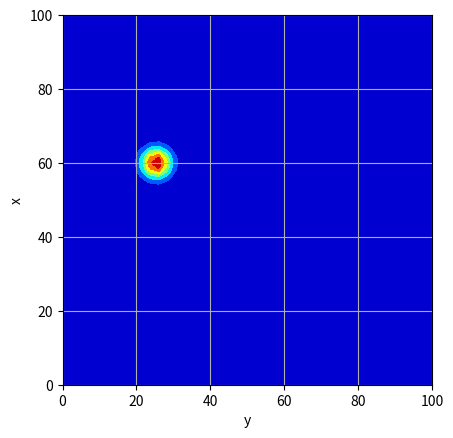
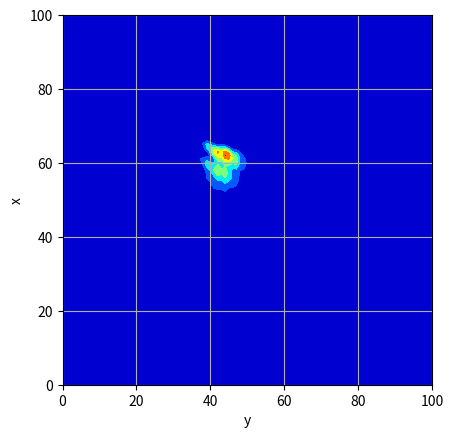
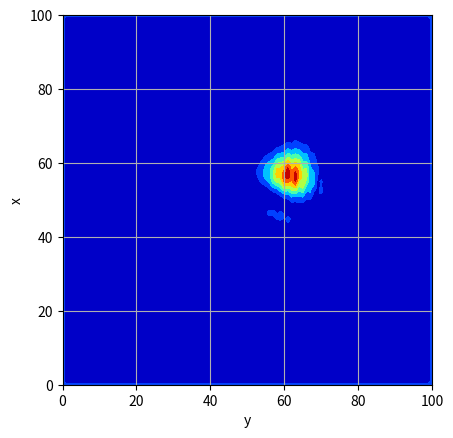
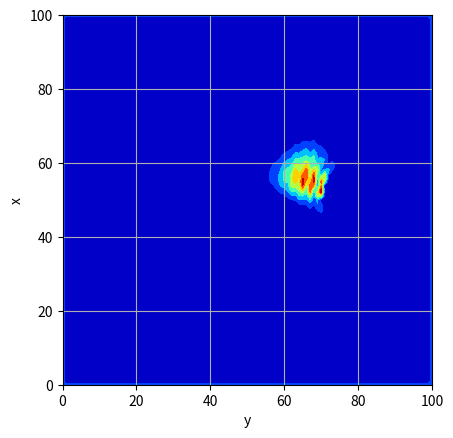
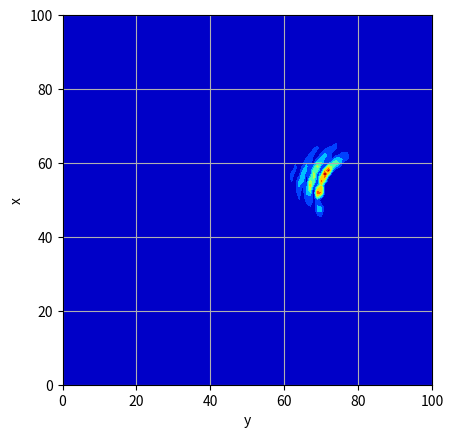
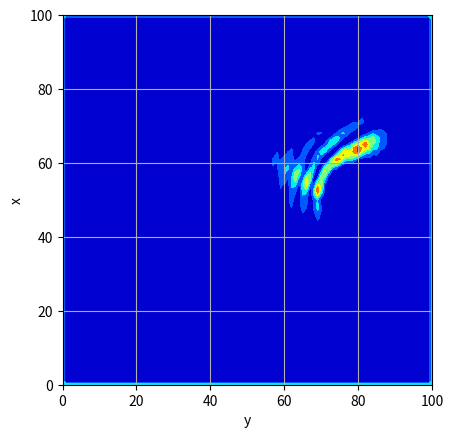
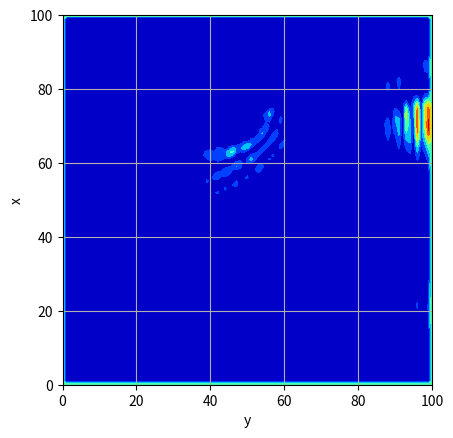

Recreate these plots in Python, in order.
""" From "COMPUTATIONAL PHYSICS" & "COMPUTER PROBLEMS in PHYSICS"
    by RH Landau, MJ Paez, and CC Bordeianu (deceased)
    Copyright R Landau, Oregon State Unv, MJ Paez, Univ Antioquia, 
    C Bordeianu, Univ Bucharest, 2018. 
    Please respect copyright & acknowledge our work."""

# 3QMdisks.py: Wavepacket scattering from 3 disks wi MatPlot

import numpy as np
import matplotlib.pylab as plt
import sys
from mpl_toolkits.mplot3d import Axes3D

r = 10
N = 101
x1 = 51  # 51 = 90.*sqrt 3/2-30
dx = 0.1
dx2 = dx * dx
k0 = 20.
k1 = 0.
dt = 0.002
fc = dt / dx2

# Declare arrays
V = np.zeros((N, N), float)
Rho = np.zeros((N, N), float)
RePsi = np.zeros((N, N), float)
ImPsi = np.zeros((N, N), float)
ix = np.arange(0, 101)
iy = np.arange(0, 101)


def Pot1Disk(xa, ya):
    # Potential single disk
    for i in range(ya - r, ya + r + 1):
        for j in range(xa - r, xa + r + 1):
            if np.sqrt((i - ya)**2 + (j - xa)**2) <= r:
                V[i, j] = 10


def Pot3Disks():
    # Potential three disk
    Pot1Disk(25, 45)
    Pot1Disk(75, 45)
    Pot1Disk(50, 80)


def Psi_0(Xo, Yo):
    # Initial Psi
    for i in np.arange(0, N):
        for j in np.arange(0, N):
            Gaussian = np.exp(-0.03 * (i - Yo)**2 - 0.03 * (j - Xo)**2)
            RePsi[i, j] = Gaussian * np.cos(k0 * i + k1 * j)
            ImPsi[i, j] = Gaussian * np.sin(k0 * i + k1 * j)
            Rho[i, j] = RePsi[i, j]**2 + ImPsi[i, j]**2 + 0.01


if __name__ == '__main__':
    # Psi and Rho initial
    # Initial Psi
    Xo = 60
    Yo = 25
    Psi_0(Xo, Yo)
    Pot3Disks()

    num = 201
    for t in range(0, num):
        sys.stdout.write("\r{:d} / {:d}".format(t + 1, num))
        sys.stdout.flush()

        ImPsi[1:-1, 1:-1] = ImPsi[1:-1, 1:-1] + fc * (RePsi[2:, 1:-1]
                                                      + RePsi[:-2, 1:-1] - 4 * RePsi[1:-1, 1:-1] + RePsi[1:-1, 2:]
                                                      + RePsi[1:-1, :-2]) + V[1:-1, 1:-1] * dt * RePsi[1:-1, 1:-1]
        RePsi[1:-1, 1:-1] = RePsi[1:-1, 1:-1] - fc * (ImPsi[2:, 1:-1]
                                                      + ImPsi[:-2, 1:-1] - 4 * ImPsi[1:-1, 1:-1] + ImPsi[1:-1, 2:]
                                                      + ImPsi[1:-1, :-2]) + V[1:-1, 1:-1] * dt * ImPsi[1:-1, 1:-1]

        # Compute Rho
        # Hard Disk, psi = 0
        for i in range(1, N - 1):
            for j in range(1, N - 1):
                if V[i, j] != 0:
                    RePsi[i, j] = 0
                    ImPsi[i, j] = 0
                Rho[i, j] = 0.1 * (RePsi[i, j]**2
                                   + ImPsi[i, j]**2) + 0.0002 * V[i, j]

        if t in [0, 50, 100, 110, 125, 150, 200]:
            X, Y = np.meshgrid(ix, iy)
            Z = Rho[X, Y]

            fig = plt.figure()
            axs = Axes3D(fig)
            axs.set_xlabel('y')
            axs.set_ylabel('x')
            axs.set_zlabel('Rho(x,y)')
            axs.plot_wireframe(X, Y, Z, color='g')
            fig.savefig("3QMdisks_3D_{:03d}.png".format(t))

            fig, axs = plt.subplots()
            axs.set_aspect("equal")
            axs.set_xlabel('y')
            axs.set_ylabel('x')
            axs.grid()
            axs.contourf(X, Y, Z, cmap="jet")
            fig.savefig("3QMdisks_2D_{:03d}.png".format(t))
            plt.close()
